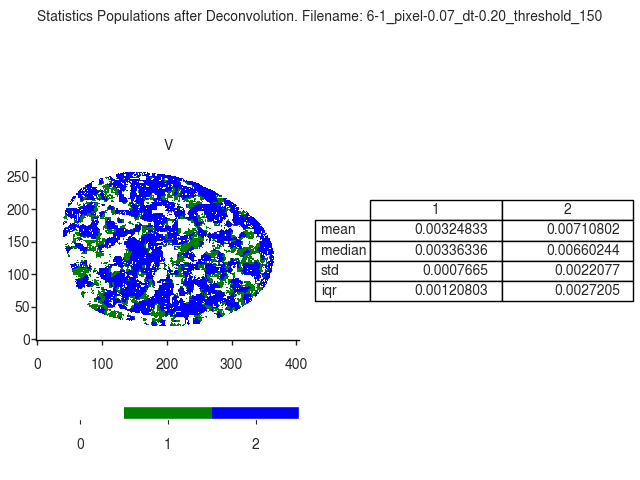

The file beside this chart, header and first rows:
V
, 1, 2
mean, 0.003248, 0.007108
median, 0.003363, 0.006602
std, 0.0007665, 0.002208
iqr, 0.001208, 0.00272
